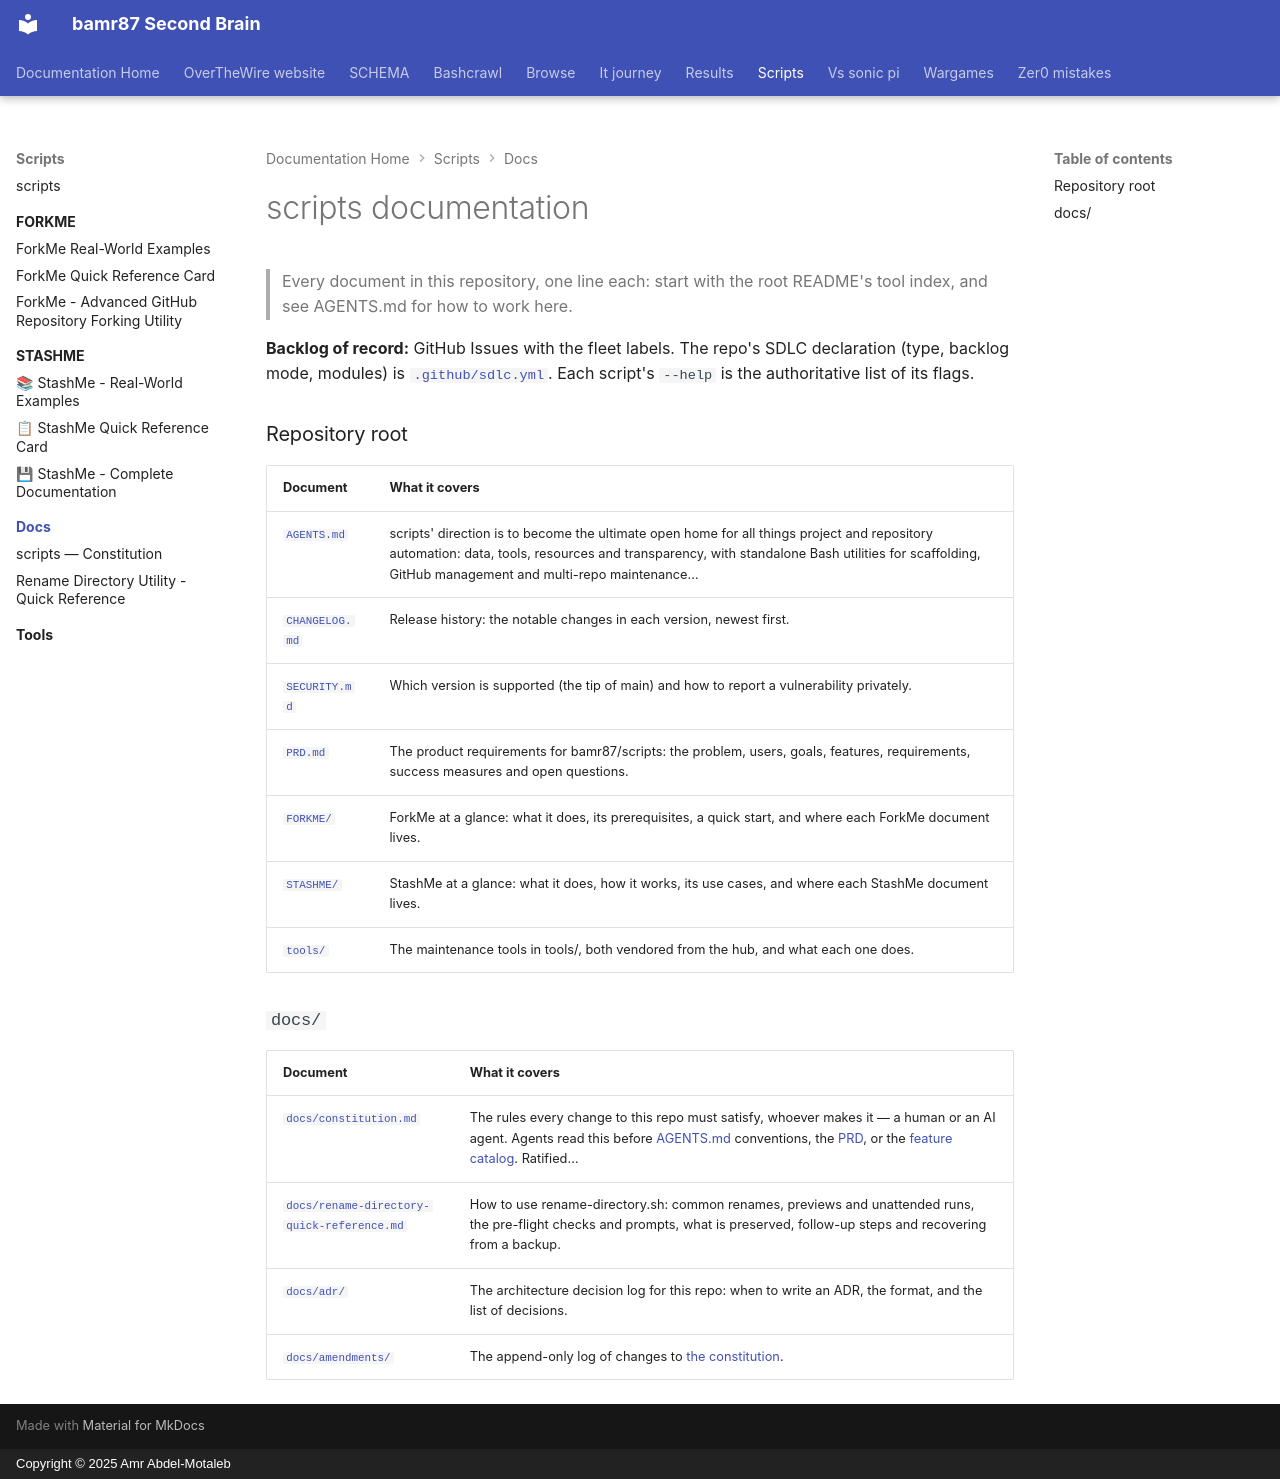

repository: bamr87/README · page: scripts/docs/index.html · generator: mkdocs · copyright: Copyright © 2025 Amr Abdel-Motaleb

---
source_file: docs/README.md
source_repo: bamr87/scripts
source_url: https://github.com/bamr87/scripts/blob/main/docs/README.md
title: scripts documentation
---
# scripts documentation

> Every document in this repository, one line each: start with the root README's tool index, and see AGENTS.md for how to work here.

**Backlog of record:** GitHub Issues with the fleet labels. The repo's SDLC declaration (type, backlog mode, modules) is [`.github/sdlc.yml`](../dot-github/sdlc.yml). Each script's `--help` is the authoritative list of its flags.

### Repository root

| Document | What it covers |
| --- | --- |
| [`AGENTS.md`](../AGENTS.md) | scripts' direction is to become the ultimate open home for all things project and repository automation: data, tools, resources and transparency, with standalone Bash utilities for scaffolding, GitHub management and multi-repo maintenance… |
| [`CHANGELOG.md`](../CHANGELOG.md) | Release history: the notable changes in each version, newest first. |
| [`SECURITY.md`](../SECURITY.md) | Which version is supported (the tip of main) and how to report a vulnerability privately. |
| [`PRD.md`](../PRD.md) | The product requirements for bamr87/scripts: the problem, users, goals, features, requirements, success measures and open questions. |
| [`FORKME/`](../FORKME/README.md) | ForkMe at a glance: what it does, its prerequisites, a quick start, and where each ForkMe document lives. |
| [`STASHME/`](../STASHME/README.md) | StashMe at a glance: what it does, how it works, its use cases, and where each StashMe document lives. |
| [`tools/`](../tools/README.md) | The maintenance tools in tools/, both vendored from the hub, and what each one does. |

### `docs/`

| Document | What it covers |
| --- | --- |
| [`docs/constitution.md`](constitution.md) | The rules every change to this repo must satisfy, whoever makes it — a human or an AI agent. Agents read this before [AGENTS.md](../AGENTS.md) conventions, the [PRD](../PRD.md), or the [feature catalog](../features/features.yml). Ratified… |
| [`docs/rename-directory-quick-reference.md`](rename-directory-quick-reference.md) | How to use rename-directory.sh: common renames, previews and unattended runs, the pre-flight checks and prompts, what is preserved, follow-up steps and recovering from a backup. |
| [`docs/adr/`](adr/README.md) | The architecture decision log for this repo: when to write an ADR, the format, and the list of decisions. |
| [`docs/amendments/`](amendments/README.md) | The append-only log of changes to [the constitution](constitution.md). |
